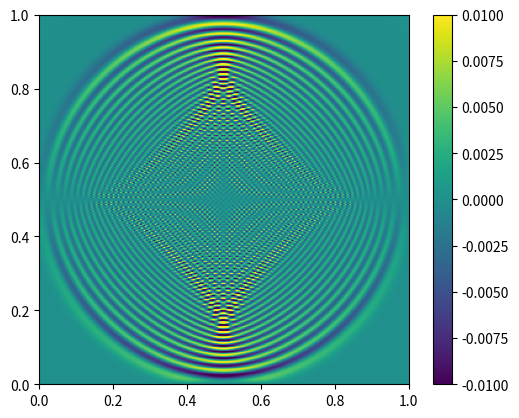
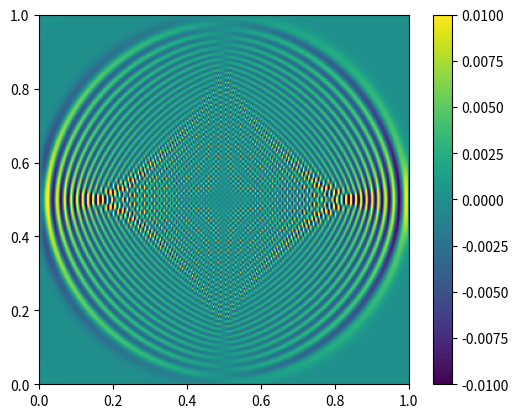
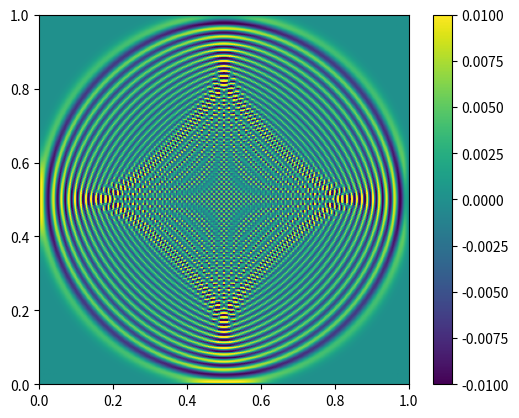
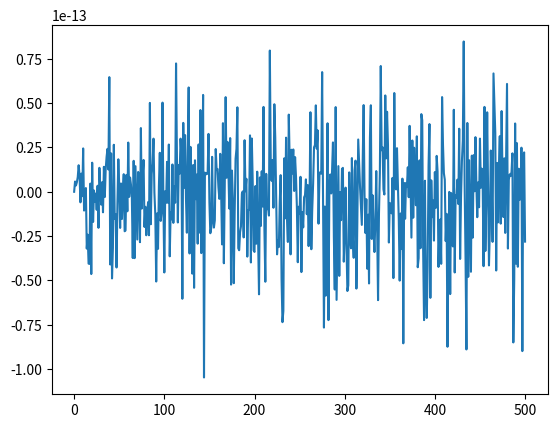
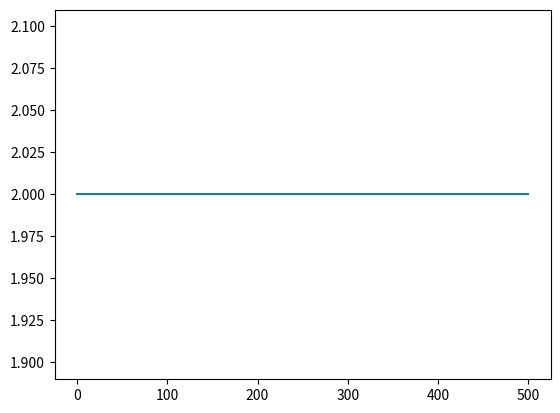

Reproduce these figures in Python, in order.
#
# author:         L. Pezzini
# e-mail :        luca.pezzini@edu.unito.it
# created:        19.01.2021
# copyright:      2020 KU Leuven (c)
# MIT license
#

#
# Maxwell Solver 2D-3V (Transverse Electric mode)
#       • Collocated grid
#       • General coordinates
#       • Energy conserving
#       • Mimetic operator
#

import numpy as np
import matplotlib.pyplot as plt
import time
import math
import sys

'''
Choose the tipe of visualization:
flag_plt_et  -> each time step
flag_plt_end -> final time step
'''
flag_plt     = True
flag_data    = False  # save data in a file
flag_plt_et  = False  # plot each time steps
flag_plt_end = True   # plot at the end

# Time steps
Nt = 501
dt = 0.001
# Nodes
nx1 = 300
nx2 = 300

# Computational domain
x1min, x1max = 0, 1
x2min, x2max = 0, 1
Lx1 = int(abs(x1max - x1min))
Lx2 = int(abs(x2max - x2min))
dx1 = Lx1/(nx1 - 1)
dx2 = Lx2/(nx2 - 1)
dx = dx1
dy = dx2

# Grid begin & end point
# Note we don't start from 0 cause 0 and nx1-1 are the same node
ib = 1
ie = nx1 - 1
jb = 1
je = nx2 - 1

def myplot(values, name):
    '''
    To plot the Map of a vector fied over a grid.
    '''
    plt.figure(name)
    plt.imshow(values.T, origin='lower', extent=[0, Lx1, 0, Lx2], aspect='equal', vmin=-0.01, vmax=0.01)#,cmap='plasma')
    plt.colorbar()

def myplot2(values, name):
    '''
    To plot the behavior of a scalar fied in time.
    '''
    plt.figure(name)
    plt.plot(values)

def avg1(A, s):
    '''
    To compute the average over i index.
    '''
    res = np.zeros_like(A)
    res[ib:ie, jb:je] = (A[ib+1-s:ie+1-s, jb:je] + A[ib-s:ie-s, jb:je])/2
    return res

def avg2(A, s):
    '''
    To compute the average over j index.
    '''
    res = np.zeros_like(A)
    res[ib:ie, jb:je] = (A[ib:ie, jb+1-s:je+1-s] + A[ib:ie, jb-s:je-s])/2
    return res

def derx1(A, s):
    '''
    To compute the derivative along the direction x1.
    s = 0 -> Forward derivative
    s = 1 -> Beckward derivative
    '''
    res = np.zeros_like(A)
    res[ib:ie, jb:je] = (A[ib+1-s:ie+1-s, jb:je] - A[ib-s:ie-s, jb:je])/dx1
    return res

def derx2(A, s):
    '''
    To compute the derivative along the direction x2.
    s = 0 -> Forward derivative
    s = 1 -> Beckward derivative
    '''
    res = np.zeros_like(A)
    res[ib:ie, jb:je] = (A[ib:ie, jb+1-s:je+1-s] - A[ib:ie, jb-s:je-s])/dx2
    return res

def curl(A1, A2, A3, s):
    '''
    To compute the Curl in covariant coordinate.
    '''
    curlx1 = np.zeros([nx1, nx2], dtype=float)
    curlx2 = np.zeros([nx1, nx2], dtype=float)
    curlx3 = np.zeros([nx1, nx2], dtype=float)

    curlx1 = (derx2(avg1(g31[:, :, s] * A1, s), s) + derx2(avg1(g32[:, :, s] * A2, s), s) + derx2(avg1(g33[:, :, s] * A3, s), s))/J
    curlx2 = - (derx1(avg2(g31[:, :, s] * A1, s), s) + derx1(avg2(g32[:, :, s] * A2, s), s) + derx1(avg2(g33[:, :, s] * A3, s), s))/J
    curlx3 = ((derx1(avg2(g21[:, :, s] * A1, s), s) + derx1(avg2(g22[:, :, s] * A2, s), s) + derx1(avg2(g23[:, :, s] * A3, s), s))\
           -  (derx2(avg1(g11[:, :, s] * A1, s), s) + derx2(avg1(g12[:, :, s] * A2, s), s) + derx2(avg1(g13[:, :, s] * A3, s), s)))/J
    return curlx1, curlx2, curlx3

def div(A1, A2, A3):
    '''
    To compute the Divergence in covariant coordinate.
    '''
    res = np.zeros([nx1, nx2], dtype=float)
    res = (derx1(J[:, :]*A1[:, :],0) +  derx2(J[:, :]*A2[:, :],0))/J
    return res

def periodicBC(A):
    '''
    To impose periodic BC. The border of the grid domain is used
    to impose periodicity in each direction, while the center of the box
    contains the sensitive informations.
    '''
    A_w = np.zeros([nx1, nx2], dtype=float)
    A_s = np.zeros([nx1, nx2], dtype=float)
    # swop var.
    A_w[0, :] = A[0, :]
    A_s[:, 0] = A[:, 0]
    # Reflective BC for A field
    A[0, :]  = A[-1, :]   # west = est
    A[-1, :] = A_w[0, :]  # est = west
    A[:, 0]  = A[:, -1]   # south = north
    A[:, -1] = A_s[:, 0]  # north = south

# Grid matrix
x1 = np.linspace(x1min, Lx1 - dx1, nx1, dtype=float)
x2 = np.linspace(x2min, Lx2 - dx2, nx2, dtype=float)
x1v, x2v = np.meshgrid(x1, x2, indexing='ij')
x1g, x2g = np.mgrid[0:Lx1:(nx1*1j), 0:Lx2:(nx2*1j)]

# Geometry: Tensor and Jacobian
''''
To prevent dilution effect cused by the geometry is needet to use two different
metric tensor one for the E field and one fot the B one. Metric tensor colocated
with the E field is taken as references and the B field one is calculated using
a 4 stencil.
s = 0: gij is colocated with the E field
s = 1: gij is colocated with the B field
'''
J = np.ones([nx1, nx2], dtype=float)
g11 = np.ones([nx1, nx2, 2], dtype=float)
g12 = np.zeros([nx1, nx2, 2], dtype=float)
g13 = np.zeros([nx1, nx2, 2], dtype=float)
g21 = np.zeros([nx1, nx2, 2], dtype=float)
g22 = np.ones([nx1, nx2, 2], dtype=float)
g23 = np.zeros([nx1, nx2, 2], dtype=float)
g31 = np.zeros([nx1, nx2, 2], dtype=float)
g32 = np.zeros([nx1, nx2, 2], dtype=float)
g33 = np.ones([nx1, nx2, 2], dtype=float)
#g11[:, :, 1] = avg1(avg2(g11[:, :, 1], 1), 1)
#g12[:, :, 1] = avg1(avg2(g12[:, :, 1], 1), 1)
#g13[:, :, 1] = avg1(avg2(g13[:, :, 1], 1), 1)
#g21[:, :, 1] = avg1(avg2(g21[:, :, 1], 1), 1)
#g22[:, :, 1] = avg1(avg2(g22[:, :, 1], 1), 1)
#g23[:, :, 1] = avg1(avg2(g23[:, :, 1], 1), 1)
#g31[:, :, 1] = avg1(avg2(g31[:, :, 1], 1), 1)
#g32[:, :, 1] = avg1(avg2(g32[:, :, 1], 1), 1)
#g33[:, :, 1] = avg1(avg2(g33[:, :, 1], 1), 1)

# Field matrix
Ex1 = np.zeros([nx1, nx2], dtype=float)
Ex2 = np.zeros([nx1, nx2], dtype=float)
Ex3 = np.zeros([nx1, nx2], dtype=float)
Bx1 = np.zeros([nx1, nx2], dtype=float)
Bx2 = np.zeros([nx1, nx2], dtype=float)
Bx3 = np.zeros([nx1, nx2], dtype=float)

# Field matrix (old)
#Ex1_old = np.zeros([nx1, nx2], dtype=float)
#Ex2_old = np.zeros([nx1, nx2], dtype=float)
#Ex3_old = np.zeros([nx1, nx2], dtype=float)
Bx1_old = np.zeros([nx1, nx2], dtype=float)
Bx2_old = np.zeros([nx1, nx2], dtype=float)
Bx3_old = np.zeros([nx1, nx2], dtype=float)

# Curl of fields
#curl_Ex1 = np.zeros([nx1, nx2], dtype=float)
#curl_Ex2 = np.zeros([nx1, nx2], dtype=float)
#curl_Ex3 = np.zeros([nx1, nx2], dtype=float)
#curl_Bx1 = np.zeros([nx1, nx2], dtype=float)
#curl_Bx2 = np.zeros([nx1, nx2], dtype=float)
#curl_Bx3 = np.zeros([nx1, nx2], dtype=float)

#Perturbation
#Bx3[int((nx1-1)/2), int((nx2-1)/2)] = 1.
Bx3[int((nx1-2)/2):int((nx1+2)/2), int((nx2-2)/2):int((nx2+2)/2)] = 1.
# Total energy
U = np.zeros(Nt, dtype=float)
# Divergence of E
divE = np.zeros(Nt, dtype=float)

for t in range(Nt):
    start = time.time()
    plt.clf()
    print('')
    print('TIME STEP:', t)

    Bx1_old[:, :] = Bx1[:, :]
    Bx2_old[:, :] = Bx2[:, :]
    Bx3_old[:, :] = Bx3[:, :]

    curl_Bx1, curl_Bx2, curl_Bx3 = curl(Bx1, Bx2, Bx3, 0)

    Ex1 += dt*curl_Bx1
    Ex2 += dt*curl_Bx2
    Ex3 += dt*curl_Bx3

    periodicBC(Ex1)
    periodicBC(Ex2)
    periodicBC(Ex3)

    curl_Ex1, curl_Ex2, curl_Ex3 = curl(Ex1, Ex2, Ex3, 1)

    Bx1 -= dt*curl_Ex1
    Bx2 -= dt*curl_Ex2
    Bx3 -= dt*curl_Ex3

    periodicBC(Bx1)
    periodicBC(Bx2)
    periodicBC(Bx3)

    U[t] = 0.5 * np.sum(Ex1[ib:ie, jb:je]**2 + Ex2[ib:ie, jb:je]**2 + Ex3[ib:ie, jb:je]**2\
                      + Bx1[ib:ie, jb:je]*Bx1_old[ib:ie, jb:je] + Bx2[ib:ie, jb:je]*Bx2_old[ib:ie, jb:je]\
                      + Bx3[ib:ie, jb:je]*Bx3_old[ib:ie, jb:je])

    divE[t] = np.sum(div(Ex1, Ex2, Ex3))

    print('E field         :', np.sum(Ex1), np.sum(Ex2), np.sum(Ex3))
    print('B field         :', np.sum(Bx1), np.sum(Bx2), np.sum(Bx3))
    print('Field Energy    :', U[t])
    print('div(E)          :', divE[t])

    if flag_data == True:
        f = open("output_cov_maxwell_yee3D.dat", "a")
        #print(t, np.sum(Ex1), np.sum(Ex2), np.sum(Ex3), np.sum(Bx1), np.sum(Bx2), np.sum(Bx3), U[t], divE[t], file=f)
        print(t, np.sum(Ex1), np.sum(Ex2), np.sum(Ex3), np.sum(Bx1), np.sum(Bx2), np.sum(Bx3), file=f)
        f.close()

    stop = time.time()
    print('TIME LEFT [min] :', (stop - start)*(Nt - 1 - t)/60.)

    if flag_plt_et == True:
        #plt.figure(figsize =(10, 8))
        '''
        plt.subplot(2, 2, 1)
        plt.pcolor(x1v, x2v, Bx3[:,:,1])
        plt.title('B_z Field Map')
        plt.xlabel('x')
        plt.ylabel('y')
        plt.colorbar()
        plt.subplot(2, 2, 2)
        plt.pcolor(x1v, x2v, Ex1[:,:,1])
        plt.title('B_z Field Map')
        plt.xlabel('x')
        plt.ylabel('y')
        '''
        plt.subplot(2, 2, 1)
        plt.pcolor(x1g, x2g, Bx3[:, :])
        plt.title('B_z Map')
        plt.xlabel('x')
        plt.ylabel('y')
        plt.colorbar()
        plt.subplot(2, 2, 2)
        plt.pcolor(x1g, x2g, Ex1[:, :])
        plt.title('E_x Map')
        plt.xlabel('x')
        plt.ylabel('y')
        plt.colorbar()
        plt.subplot(2, 2, 3)
        plt.plot(divE)
        plt.title('Divergence Free')
        plt.xlabel('time')
        plt.ylabel('divE[t]')
        plt.subplot(2, 2, 4)
        plt.plot(U)
        plt.title('Total Energy')
        plt.xlabel('time')
        plt.ylabel('U')

        plt.pause(0.0001)
        plt.clf()

if flag_plt_end == True:
    myplot(Ex1[:, :], 'Ex1')
    myplot(Ex2[:, :], 'Ex2')
    myplot(Bx3[:, :], 'Bx3')
    myplot2(divE, 'divE vs t')
    myplot2(U, 'U_field vs t')
    plt.show()
